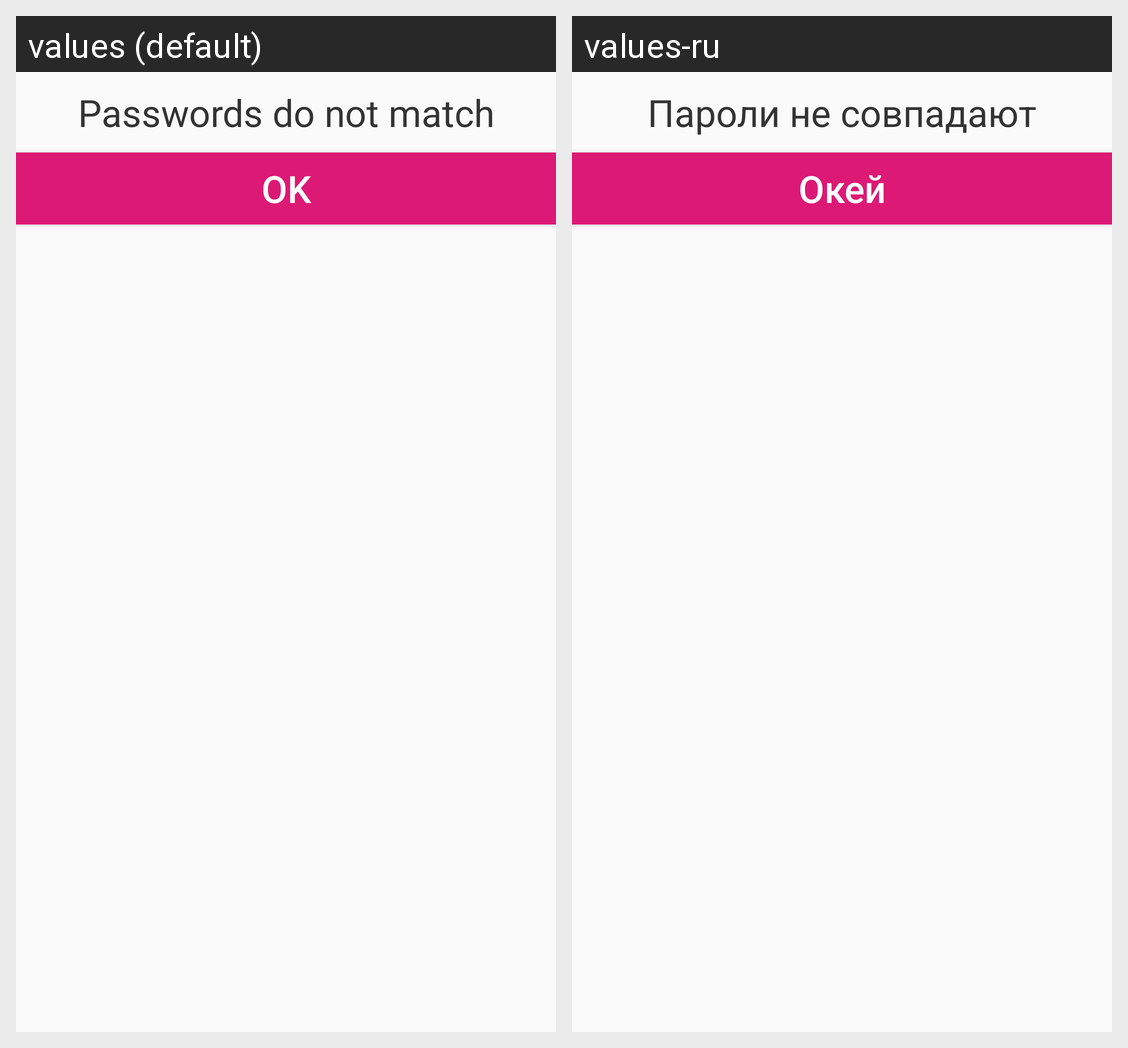

Strings drawn on this Android screen and how each of the app's shown locales translates them:
Android screen res/layout/activity_popupwindow.xml rendered under 2 locales, left to right: values (default), values-ru. Device: Nexus 5 (rendered at 1080×1920; each locale shown at half size, 540×960, under a caption strip naming it); theme AppTheme.
Strings drawn on this screen, with the default value and each locale's value (text and hints the layout hard-codes, and strings that could not be matched under every locale, appear in the picture but are not listed):

registrationpopup
  values: Passwords do not match
  values-ru: Пароли не совпадают

popupbutton
  values: OK
  values-ru: Окей
